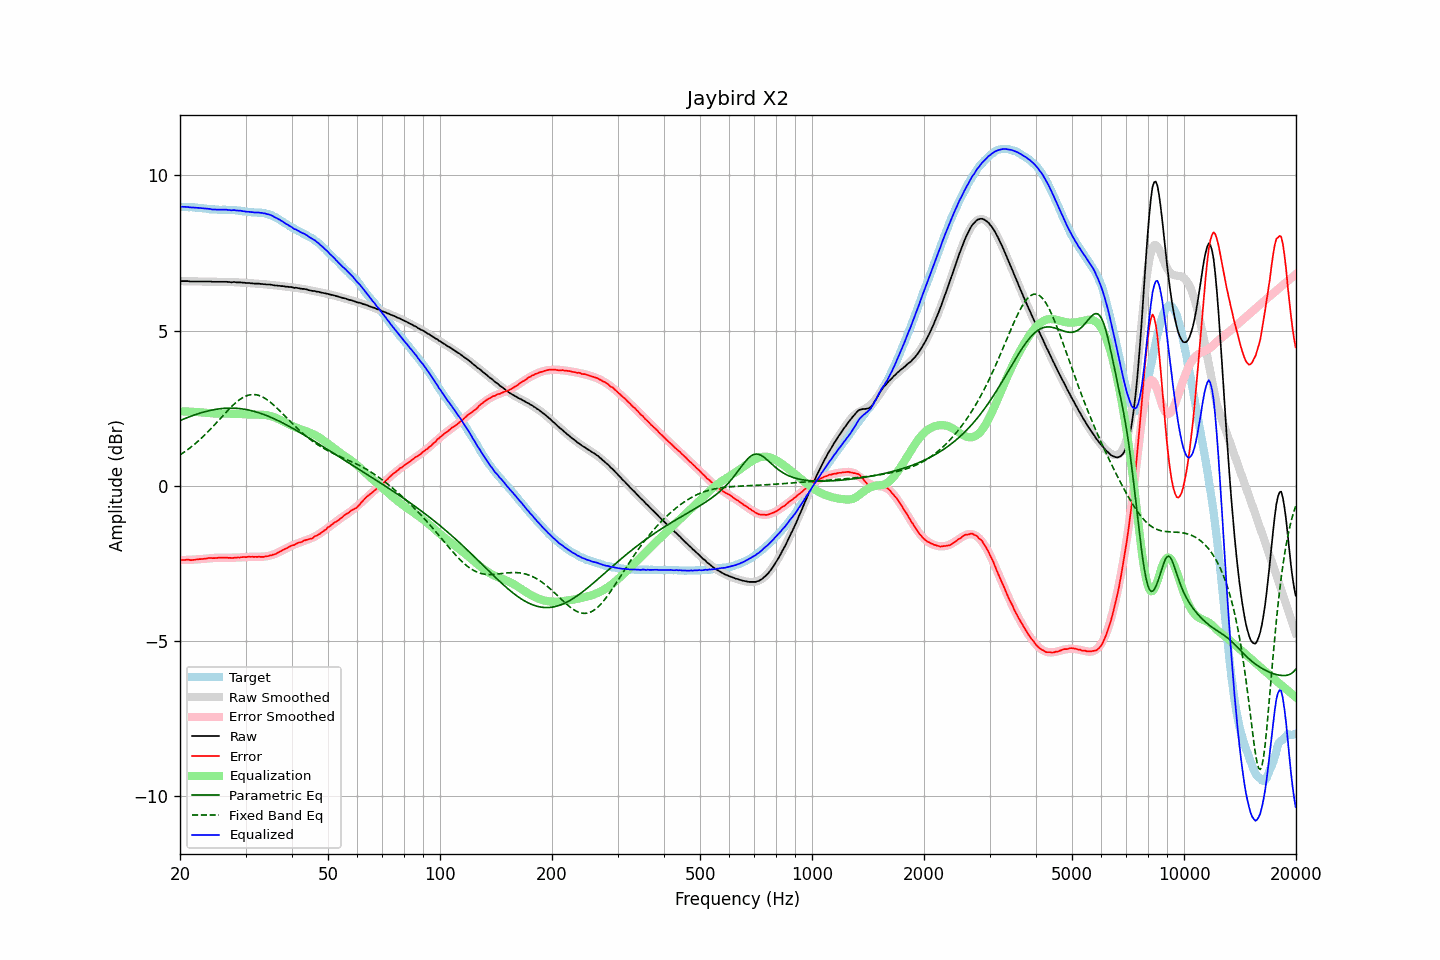

Values plotted in this chart, from the file beside it:
frequency, raw, error, smoothed, error_smoothed, equalization, parametric_eq, fixed_band_eq, equalized_raw, equalized_smoothed, target
20.00, 6.59, -2.40, 6.59, -2.40, 2.40, 2.10, 0.99, 8.99, 8.99, 8.99
20.20, 6.59, -2.40, 6.59, -2.40, 2.40, 2.12, 1.03, 8.99, 8.99, 8.99
20.40, 6.59, -2.39, 6.59, -2.39, 2.39, 2.14, 1.06, 8.99, 8.99, 8.99
20.61, 6.59, -2.39, 6.59, -2.39, 2.39, 2.16, 1.10, 8.98, 8.98, 8.98
20.81, 6.59, -2.38, 6.59, -2.39, 2.39, 2.18, 1.13, 8.98, 8.98, 8.97
21.02, 6.59, -2.38, 6.59, -2.39, 2.39, 2.20, 1.17, 8.98, 8.98, 8.97
21.23, 6.58, -2.39, 6.59, -2.39, 2.39, 2.22, 1.21, 8.97, 8.97, 8.97
21.44, 6.58, -2.40, 6.59, -2.38, 2.38, 2.24, 1.25, 8.97, 8.97, 8.98
21.66, 6.58, -2.39, 6.58, -2.38, 2.38, 2.26, 1.29, 8.96, 8.97, 8.97
21.87, 6.58, -2.39, 6.58, -2.38, 2.38, 2.28, 1.33, 8.96, 8.96, 8.97
22.09, 6.58, -2.38, 6.58, -2.38, 2.38, 2.30, 1.38, 8.96, 8.96, 8.96
22.31, 6.58, -2.38, 6.58, -2.37, 2.37, 2.32, 1.42, 8.95, 8.95, 8.96
22.54, 6.58, -2.37, 6.58, -2.37, 2.37, 2.33, 1.47, 8.95, 8.95, 8.95
22.76, 6.58, -2.36, 6.58, -2.36, 2.36, 2.35, 1.52, 8.94, 8.94, 8.95
22.99, 6.58, -2.36, 6.58, -2.36, 2.36, 2.36, 1.56, 8.94, 8.94, 8.94
23.22, 6.58, -2.35, 6.58, -2.35, 2.35, 2.38, 1.61, 8.94, 8.93, 8.93
23.45, 6.58, -2.35, 6.58, -2.35, 2.35, 2.39, 1.67, 8.93, 8.93, 8.93
23.69, 6.58, -2.34, 6.58, -2.34, 2.34, 2.40, 1.72, 8.92, 8.92, 8.92
23.92, 6.58, -2.33, 6.58, -2.34, 2.34, 2.42, 1.77, 8.92, 8.92, 8.91
24.16, 6.58, -2.33, 6.58, -2.33, 2.33, 2.43, 1.82, 8.92, 8.91, 8.91
24.40, 6.57, -2.33, 6.58, -2.33, 2.33, 2.44, 1.88, 8.90, 8.91, 8.91
24.65, 6.57, -2.33, 6.58, -2.33, 2.33, 2.45, 1.93, 8.90, 8.90, 8.90
24.89, 6.57, -2.33, 6.57, -2.32, 2.32, 2.46, 1.99, 8.90, 8.90, 8.90
25.14, 6.57, -2.33, 6.57, -2.32, 2.32, 2.47, 2.05, 8.89, 8.90, 8.90
25.39, 6.57, -2.32, 6.57, -2.32, 2.32, 2.47, 2.10, 8.89, 8.89, 8.89
25.65, 6.57, -2.32, 6.57, -2.32, 2.32, 2.48, 2.16, 8.89, 8.89, 8.89
25.91, 6.57, -2.31, 6.57, -2.32, 2.32, 2.49, 2.22, 8.89, 8.89, 8.89
26.16, 6.57, -2.32, 6.57, -2.32, 2.32, 2.49, 2.28, 8.89, 8.89, 8.89
26.43, 6.57, -2.32, 6.57, -2.32, 2.32, 2.50, 2.33, 8.89, 8.89, 8.89
26.69, 6.57, -2.32, 6.57, -2.32, 2.32, 2.50, 2.39, 8.89, 8.89, 8.89
26.96, 6.56, -2.33, 6.56, -2.32, 2.32, 2.50, 2.44, 8.88, 8.89, 8.89
27.23, 6.56, -2.32, 6.56, -2.32, 2.32, 2.50, 2.49, 8.88, 8.88, 8.88
27.50, 6.55, -2.33, 6.56, -2.32, 2.32, 2.50, 2.55, 8.87, 8.88, 8.88
27.77, 6.56, -2.33, 6.56, -2.32, 2.32, 2.50, 2.60, 8.88, 8.88, 8.89
28.05, 6.56, -2.32, 6.56, -2.32, 2.32, 2.50, 2.64, 8.88, 8.87, 8.88
28.33, 6.55, -2.32, 6.55, -2.32, 2.32, 2.49, 2.69, 8.87, 8.87, 8.87
28.62, 6.55, -2.31, 6.55, -2.31, 2.31, 2.49, 2.73, 8.86, 8.87, 8.86
28.90, 6.55, -2.32, 6.55, -2.31, 2.31, 2.49, 2.77, 8.86, 8.86, 8.87
29.19, 6.55, -2.30, 6.55, -2.31, 2.31, 2.48, 2.81, 8.86, 8.85, 8.85
29.48, 6.54, -2.30, 6.54, -2.30, 2.30, 2.47, 2.84, 8.85, 8.85, 8.84
29.78, 6.54, -2.30, 6.54, -2.30, 2.30, 2.46, 2.87, 8.84, 8.84, 8.84
30.08, 6.53, -2.30, 6.54, -2.30, 2.30, 2.46, 2.89, 8.83, 8.83, 8.83
30.38, 6.53, -2.29, 6.53, -2.30, 2.30, 2.45, 2.91, 8.83, 8.83, 8.82
30.68, 6.53, -2.29, 6.53, -2.29, 2.29, 2.44, 2.92, 8.83, 8.82, 8.82
30.99, 6.52, -2.29, 6.52, -2.29, 2.29, 2.42, 2.93, 8.81, 8.82, 8.81
31.30, 6.52, -2.29, 6.52, -2.29, 2.29, 2.41, 2.94, 8.82, 8.81, 8.81
31.61, 6.51, -2.29, 6.52, -2.29, 2.29, 2.40, 2.94, 8.80, 8.81, 8.81
31.93, 6.51, -2.29, 6.51, -2.29, 2.29, 2.38, 2.93, 8.80, 8.81, 8.80
32.24, 6.51, -2.29, 6.51, -2.29, 2.29, 2.37, 2.92, 8.80, 8.80, 8.81
32.57, 6.51, -2.28, 6.51, -2.29, 2.29, 2.35, 2.91, 8.80, 8.80, 8.79
32.89, 6.50, -2.30, 6.50, -2.29, 2.29, 2.33, 2.89, 8.79, 8.79, 8.80
33.22, 6.50, -2.29, 6.50, -2.29, 2.29, 2.32, 2.87, 8.79, 8.79, 8.79
33.55, 6.49, -2.29, 6.49, -2.28, 2.28, 2.30, 2.84, 8.78, 8.78, 8.79
33.89, 6.49, -2.28, 6.49, -2.28, 2.28, 2.28, 2.81, 8.77, 8.77, 8.77
34.23, 6.48, -2.27, 6.48, -2.27, 2.27, 2.26, 2.78, 8.75, 8.76, 8.76
34.57, 6.48, -2.27, 6.48, -2.26, 2.26, 2.24, 2.74, 8.74, 8.74, 8.75
34.92, 6.48, -2.24, 6.47, -2.25, 2.25, 2.22, 2.70, 8.73, 8.72, 8.72
35.27, 6.47, -2.24, 6.47, -2.23, 2.23, 2.19, 2.66, 8.71, 8.70, 8.72
35.62, 6.46, -2.22, 6.46, -2.22, 2.22, 2.17, 2.61, 8.68, 8.68, 8.68
35.97, 6.45, -2.21, 6.46, -2.20, 2.20, 2.15, 2.56, 8.65, 8.66, 8.66
... 635 more rows
